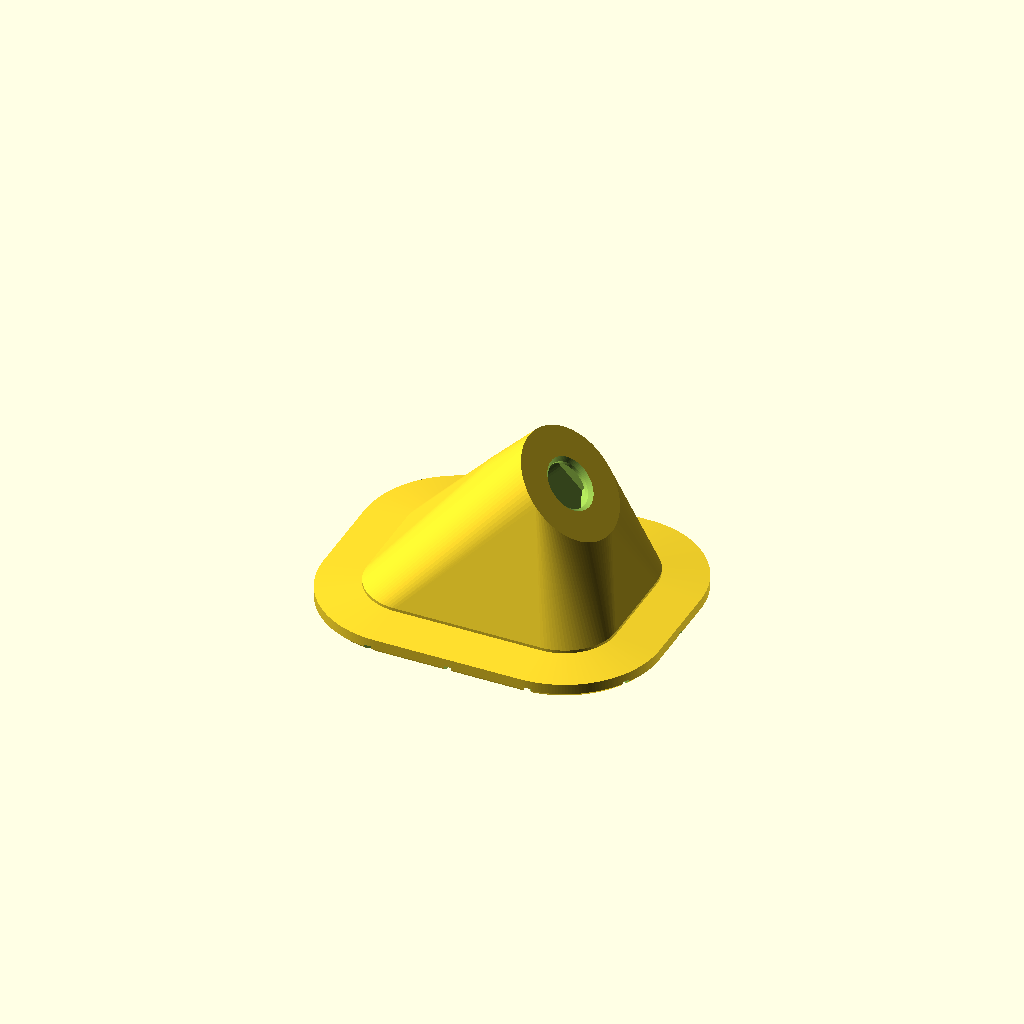
Cell 1: rendered with the file's own defaults.
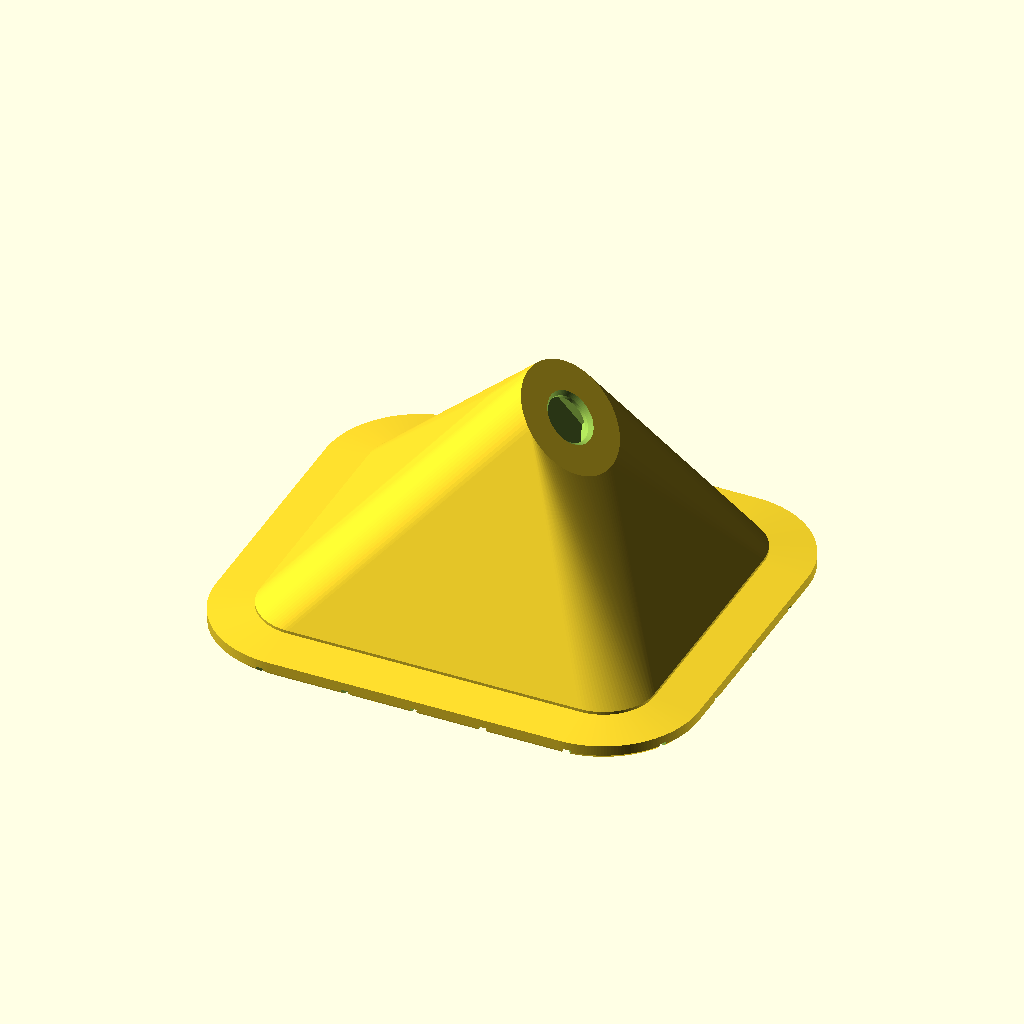
Cell 2: the same model with xl = true.
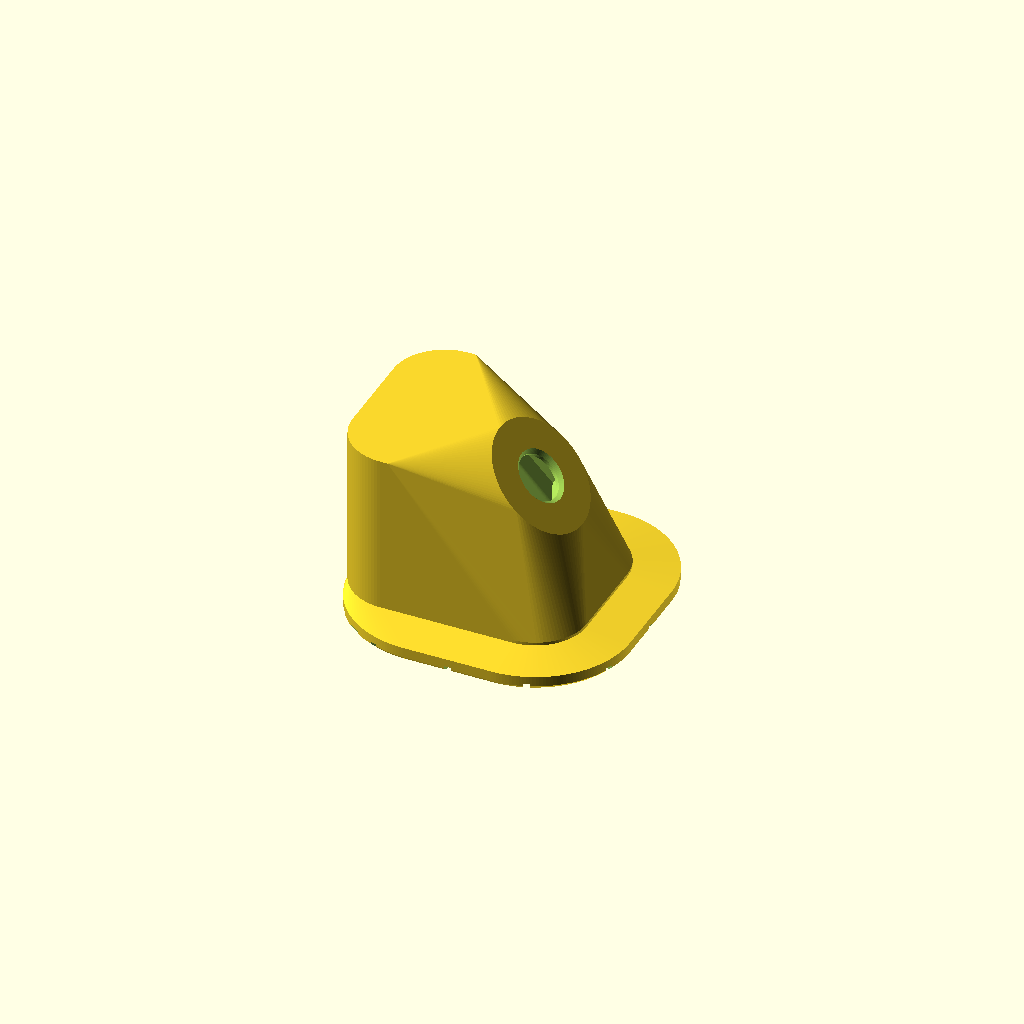
Cell 3 — square set to true, the other parameters unchanged.
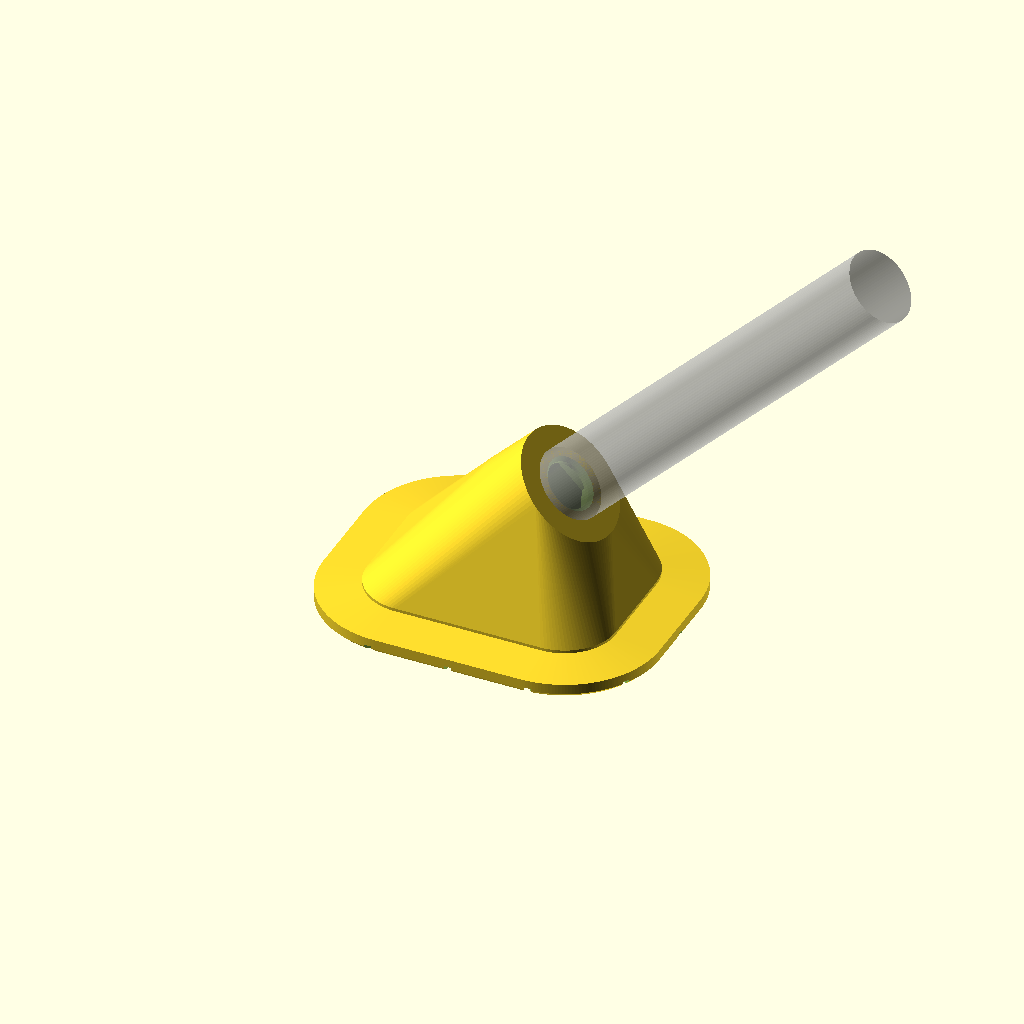
Cell 4: the same model with show_antenna = true.
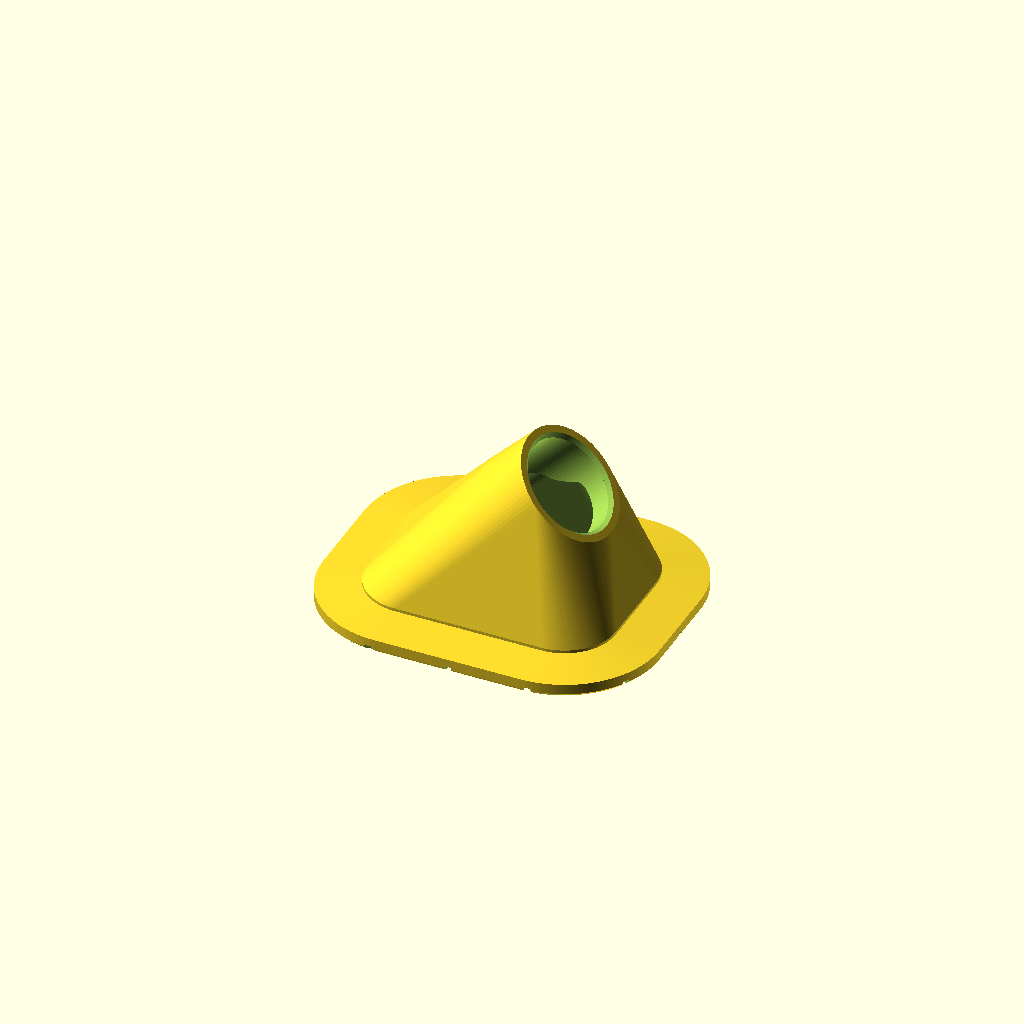
Cell 5: sma_hole_d = 13 (everything else at default).
All cells are drawn from one camera (rotation 55°, 0°, 25°, orthographic, colour scheme Cornfield), so only the parameter changes between them.
Source of the model, sma-hood/sma_hood.scad:
// =====================================================================
//  SMA Hood — capuz de antena a 45 graus, colado com PU
//
//  Cobre um furo feito na parede externa da caixa hermetica e leva o
//  conector SMA femea de painel para uma face inclinada a 45 graus. O
//  pigtail sobe de dentro da caixa, atravessa o furo e e' rosqueado na
//  parede superior do capuz; a antena fica a 45 graus, sem cotovelo e
//  sem adaptador.
//
//  A peca e' TODA FECHADA: unica abertura e' o furo do SMA na face
//  inclinada. Embaixo e' vazada (a cavidade fica sobre o furo da caixa)
//  e as laterais nao tem furo nenhum — nada de parafuso, a fixacao e'
//  so' de cola PU pela saia.
//
//  Referencia de forma: babyape-ii-vtx-sma-mount (holder de VTX de FPV),
//  sem os dois olhais de M3.
//
//  ATENCAO: depois de colado, a cavidade do capuz passa a fazer parte do
//  volume interno da caixa (elas se comunicam pelo furo do pigtail). A
//  estanqueidade do conjunto passa a depender da vedacao sob a arruela
//  do SMA — mesma tecnica do cap do Baton Node: PU sob a arruela.
// =====================================================================

// ---------------- variantes ----------------
// Tres versoes da MESMA peca, saindo deste mesmo arquivo:
//
//   (nada)          compacta,   46 x 38 x 24,7 mm com a saia
//   -D xl=true      XL,         66 x 58 x 34,7 mm
//   -D square=true  quadrada,   38 x 38 x 24,7 mm
//
// A XL existe por um motivo de montagem: com a abertura de 49 x 41 e mais
// 10 mm de pe direito, o dedo entra por baixo e segura o corpo do conector
// enquanto se aperta a porca do lado de fora. Na compacta (29 x 21) da' para
// enfiar so' a ponta do dedo.
//
// A quadrada iguala o comprimento a' LARGURA (o menor dos dois), nao ao
// comprimento: 26 x 26 de corpo em vez de 34 x 26. Fica a menor das tres na
// caixa. O que ela cobra esta' anotado em boss_x, logo abaixo.
xl          = false;
square      = false;
grow_xy     = xl ? 20.0 : 0.0;   // acrescimo na planta, nos dois sentidos
grow_h      = xl ? 10.0 : 0.0;   // acrescimo na altura

// ---------------- conector (cotas medidas, as mesmas do wisblock_sled) --
sma_hole_d  = 6.50;   // furo da rosca
sma_hex_af  = 8.41;   // sextavado do conector, ENTRE FACES
sma_hex_dep = 2.00;   // profundidade do rebaixo sextavado (fica por DENTRO)
sma_cham    = 0.50;   // chanfro de entrada, na face de fora
face_t      = 3.00;   // espessura da parede no furo do SMA

// ---------------- inclinacao e boss ----------------
tilt        = 45;     // graus em relacao a' superficie colada
boss_d      = 16.0;   // Dia da face plana onde a arruela e a porca assentam
boss_len    = 8.0;    // comprimento do cilindro do boss, ao longo do eixo
top_h       = 19.0 + grow_h;  // altura do CENTRO da face do SMA acima da caixa
// Deslocamento do eixo no sentido em que a antena aponta. Na quadrada o eixo
// RECUA os mesmos 4 mm que a borda da frente recuou (17 -> 13), de modo que a
// parede da frente sai identica a' da retangular: 14 graus com a vertical.
// Nao da' para simplesmente centrar o boss na quadrada. Centrado (boss_x = 0),
// a folga atras do conector, medida no eixo, cai para 7,9 mm — menos que a
// traseira de um SMA de painel com o rabicho. Com 4,0 ficam 12,7 mm.
boss_x      = square ? 4.0 : 8.0;

// ---------------- corpo ----------------
wall        = 2.5;
base_w      = 26.0 + grow_xy;
base_l      = square ? base_w : 34.0 + grow_xy;  // no sentido da inclinacao (X)
base_r      = 7.0;    // raio de canto da planta
base_h      = 3.0;    // trecho reto (vertical) na base, antes da rampa

// ---------------- saia de colagem ----------------
skirt_w     = 6.0;    // quanto a saia avanca alem da parede
skirt_t     = 2.6;    // espessura junto a' parede
skirt_e     = 2.0;    // espessura na ponta (a saia e' uma rampa)
skirt_ch    = 0.6;    // chanfro na aresta inferior externa

// ---------------- profundidade traseira ----------------
// A parede de TRAS (a oposta a' ponta da antena) avanca back_gain para dentro
// da footprint da saia, e a saia encurta exatamente o mesmo tanto naquele lado.
// O contorno externo da peca nao muda — o que se ganha de cavidade sai da saia,
// nao da base. A face da frente fica fixa.
//
// So' a quadrada precisa: nas outras a base ja' e' longa atras do boss e a
// folga no eixo passa dos 50 mm. Na quadrada ela vai de 12,7 para 19,6 mm.
//
// O padrao na quadrada e' o deslocamento CHEIO (back_gain = skirt_w): a parede
// para exatamente onde a saia terminava, e a face posterior fica sem saia. Nao
// e' de graca — a faixa colada de tras cai de 8,5 para 2,5 mm (so' o anel da
// parede, sem ranhura), e a traseira e' justamente o lado que o peso da antena
// tenta descolar. Vale porque a conta e' folgada: uma antena de 30 g com o
// centro de massa a ~40 mm da a' faixa de tras algo como 6 kPa de tracao,
// contra 1-2 MPa que o PU aguenta. Quem quiser a faixa de volta usa 3,0 ou 4,0
// e perde 3 mm de cavidade.
back_gain   = square ? skirt_w : 0.0;
back_skirt  = skirt_w - back_gain;   // saia que resta na face posterior
x_front     = base_l/2;              // borda da frente, FIXA
x_back      = base_l/2 + back_gain;  // borda de tras do corpo
assert(back_gain >= 0 && back_gain <= skirt_w, "back_gain tem que ficar entre 0 e skirt_w");

// A parede posterior sobe VERTICAL (90 graus com a base) ate' back_wall_h, e do
// alto dela o teto sai reto para o boss. Sem isso a rampa comeca na propria
// aresta da base e come' a parte de cima da cavidade.
//
// Duas alturas fazem sentido, e a diferenca entre elas e' precisar de suporte:
//
//  back_h_45  = altura em que o teto sai a 45 graus, PARALELO ao eixo da antena.
//               45 graus e' o limite auto-suportado, entao imprime sem suporte.
//  back_h_top = sobe ate' o PONTO MAIS ALTO DO CONECTOR (o topo do boss). O teto
//               vira uma face PLANA na mesma altura, a parede termina em 90 graus
//               e a peca NAO fica mais alta — o boss ja' estava nessa cota. E' o
//               maximo de cavidade que cabe no mesmo envelope, e cobra um vao
//               horizontal no teto: precisa de suporte.
//
// O suporte aqui e' removivel sem drama, porque a peca e' vazada embaixo: ele
// entra e sai pela propria abertura de colagem.
back_h_45   = top_h + (boss_d/2 - (x_back + boss_x)*sin(tilt))/cos(tilt);
back_h_top  = top_h + (boss_d/2)*sin(tilt);
back_wall_h = square ? back_h_top : 0;   // 0 = rampa desde a aresta da base
// Espessura do bloco que gera a parede em pe'. Tem que ser MAIOR que wall com
// folga: o gerador da cavidade e' o mesmo bloco erodido de wall em todas as
// direcoes, inclusive na face da frente. Com 3,0 o bloco erodido saia vazio (ou,
// se a erosao da frente fosse esquecida, o canto de cima da cavidade encostava na
// lateral inclinada do corpo e a parede caia para 1,4 mm). Com 2*wall + 3 sobram
// 3 mm de bloco erodido e a parede fica nos 2,5 em todo o teto. Acima de 8 o
// ganho de cavidade ja' e' de 2% e so' engorda a peca.
back_slab   = 2*wall + 3.0;

// ---------------- ranhuras para o PU ----------------
// Mesma logica do WisMesh Foot: o PU cura dentro do sulco e trabalha como
// rebite; os canais radiais deixam o excesso escapar em vez de formar bolha.
// A diferenca aqui e' que a junta tambem VEDA: por isso a faixa mais interna
// fica continua, sem nenhuma ranhura cruzando-a.
seal_band   = 1.00;   // offset onde comeca o primeiro anel; tudo para dentro
                      // disso e' contato continuo (a barreira de agua)
groove_w    = 0.90;
groove_d    = 0.90;
ring_gap    = 1.10;   // contato entre os dois aneis
// Canais radiais, do 1o anel para a borda. O numero acompanha o perimetro
// para manter o passo em ~10,5 mm em qualquer variante (e par, para a peca
// nao ficar assimetrica): 12 na compacta, 20 na XL, 10 na quadrada.
rad_pitch   = 10.5;
rad_peri    = 2*((x_front+x_back-2*base_r)+(base_w-2*base_r)) + 2*PI*(base_r+3);
rad_n       = 2*round(rad_peri/(2*rad_pitch));
rad_w       = 0.90;
// Balanco da face de colagem (925 mm2 no total): 73% de contato direto e 27% de
// ranhura (~225 mm3 de PU alojado) — bem mais conservador que os 39/46 do pezinho,
// porque esta junta cola, VEDA e ainda segura o momento da antena.

// ---------------- visualizacao ----------------
show_antenna = false;  // fantasma da antena, so' para conferir a folga
ant_d        = 10.0;
ant_l        = 60.0;

$fn = 96;

// =====================================================================

sma_hex_cc = sma_hex_af/cos(30);   // Dia circunscrito do sextavado
inner_l    = x_front + x_back - 2*wall;
inner_w    = base_w - 2*wall;
top_max    = top_h + (boss_d/2)*sin(tilt);
band_w     = wall + skirt_w;       // largura total da face de colagem

echo(str("capuz ",xl?"XL":(square?"quadrado":"compacto"),": planta ",base_l," x ",base_w," + saia -> ",
         base_l+2*skirt_w," x ",base_w+2*skirt_w," mm"));
echo(str("altura total ",top_max," mm; centro da face do SMA a ",top_h," mm"));
echo(str("face do SMA: Dia ",boss_d,", parede ",face_t," -> hex de ",sma_hex_dep,
         " por dentro + ",face_t-sma_hex_dep," mm de furo redondo"));
echo(str("sextavado: entre faces ",sma_hex_af,"  circunscrito ",sma_hex_cc));
echo(str("area interna (onde furar a caixa): ",inner_l," x ",inner_w," mm"));
if(back_gain > 0)
    echo(str("parede de tras avancada ",back_gain," mm; saia posterior ",back_skirt,
             " -> faixa colada de ",wall+back_skirt," mm naquele lado"));
if(back_wall_h > 0)
    echo(str("parede posterior em pe' ate' ",back_wall_h," mm (90 graus com a base)",
             back_wall_h >= back_h_top-0.01 ? " = topo do boss: teto PLANO, pede suporte"
                                           : str("; teto a 45 graus se <= ",back_h_45)));
echo(str("canais radiais: ",rad_n," (passo de ",rad_peri/rad_n," mm)"));
echo(str("face de colagem: faixa de ",band_w," mm na frente e nas laterais",
         back_gain>0 ? str(", ",wall+back_skirt," mm atras") : "",
         "; contato continuo de ",wall+seal_band," mm antes do 1o anel"));

// Planta da PAREDE do corpo, dilatada/erodida de o. Assimetrica em X: a borda
// de tras esta' em -x_back e a da frente em +x_front.
module outline(o=0)
    offset(r=o) offset(r=base_r)
        translate([(x_front-x_back)/2, 0])
            square([x_front+x_back-2*base_r, base_w-2*base_r], center=true);

// Planta do ENVELOPE (borda externa da saia). Nao depende de back_gain: o que a
// parede de tras avanca, a saia encurta, e o contorno externo fica o mesmo.
module env(o=0)
    offset(r=o) offset(r=base_r)
        square([base_l-2*base_r, base_w-2*base_r], center=true);

// referencial do SMA: origem no CENTRO DA FACE, +Z saindo pela antena
module on_axis(){ translate([boss_x,0,top_h]) rotate([0,90-tilt,0]) children(); }

// a fatia de tras da planta, gerador da parede em pe'
module back_region(o=0)
    intersection(){
        outline(o);
        translate([-x_back+o-1, -base_w]) square([back_slab+1, 2*base_w]);
    }

module body(){
    hull(){
        // o chanfro da base fica dentro da saia enquanto ela existir; no
        // deslocamento cheio ele e' a aresta externa da face posterior
        linear_extrude(skirt_ch) outline(-skirt_ch);
        translate([0,0,skirt_ch]) linear_extrude(base_h-skirt_ch) outline(0);
        if(back_wall_h > base_h)
            translate([0,0,skirt_ch]) linear_extrude(back_wall_h-skirt_ch) back_region(0);
        on_axis() translate([0,0,-boss_len]) cylinder(h=boss_len, d=boss_d);
    }
}

// cavidade: os mesmos geradores erodidos de wall, e aberta para baixo
module cavity(){
    hull(){
        translate([0,0,-1]) linear_extrude(base_h-wall+1) outline(-wall);
        if(back_wall_h > base_h)
            translate([0,0,-1]) linear_extrude(back_wall_h-wall+1) back_region(-wall);
        on_axis() translate([0,0,-boss_len]) cylinder(h=boss_len-face_t, d=boss_d-2*wall);
    }
}

module skirt(){
    hull(){
        linear_extrude(skirt_t) outline(0);
        translate([0,0,skirt_ch]) linear_extrude(skirt_e-skirt_ch) env(skirt_w);
        linear_extrude(skirt_ch) env(skirt_w-skirt_ch);
    }
}

module sma_cuts(){
    on_axis(){
        // furo passante da rosca
        translate([0,0,-face_t-12]) cylinder(h=face_t+12.01, d=sma_hole_d);
        // chanfro de entrada, na face de fora
        translate([0,0,-sma_cham]) cylinder(h=sma_cham+0.01, d1=sma_hole_d, d2=sma_hole_d+2*sma_cham);
        // rebaixo sextavado, aberto para DENTRO: trava o corpo do conector
        // enquanto se aperta a porca do lado de fora
        translate([0,0,-face_t-12]) cylinder(h=12+sma_hex_dep, d=sma_hex_cc, $fn=6);
    }
}

// faixa 2D entre dois offsets da planta
module band(a,b) difference(){ outline(b); outline(a); }

module glue_grooves(){
    r1 = seal_band;                       // 1o anel
    r2 = seal_band + groove_w + ring_gap; // 2o anel
    translate([0,0,-0.01]) linear_extrude(groove_d+0.01){
        band(r1, r1+groove_w);
        band(r2, r2+groove_w);
        // canais radiais: do 1o anel para fora, atravessando a borda
        intersection(){
            band(r1, skirt_w+1);
            union(){
                for(i=[0:rad_n-1])
                    rotate([0,0,i*360/rad_n])
                        translate([-rad_w/2,0]) square([rad_w, base_l]);
            }
        }
    }
}

module sma_hood(){
    difference(){
        union(){ body(); skirt(); }
        cavity();
        sma_cuts();
        glue_grooves();
    }
}

sma_hood();

if(show_antenna)
    %on_axis() cylinder(h=ant_l, d=ant_d);
Parameter table extracted from the source (name, type, default, range or options):
xl: bool, default false
square: bool, default false
sma_hole_d: number, default 6.5
sma_hex_af: number, default 8.41
sma_hex_dep: number, default 2
sma_cham: number, default 0.5
face_t: number, default 3
tilt: number, default 45
boss_d: number, default 16
boss_len: number, default 8
wall: number, default 2.5
base_r: number, default 7
base_h: number, default 3
skirt_w: number, default 6
skirt_t: number, default 2.6
skirt_e: number, default 2
skirt_ch: number, default 0.6
seal_band: number, default 1
groove_w: number, default 0.9
groove_d: number, default 0.9
ring_gap: number, default 1.1
rad_pitch: number, default 10.5
rad_w: number, default 0.9
show_antenna: bool, default false
ant_d: number, default 10
ant_l: number, default 60
